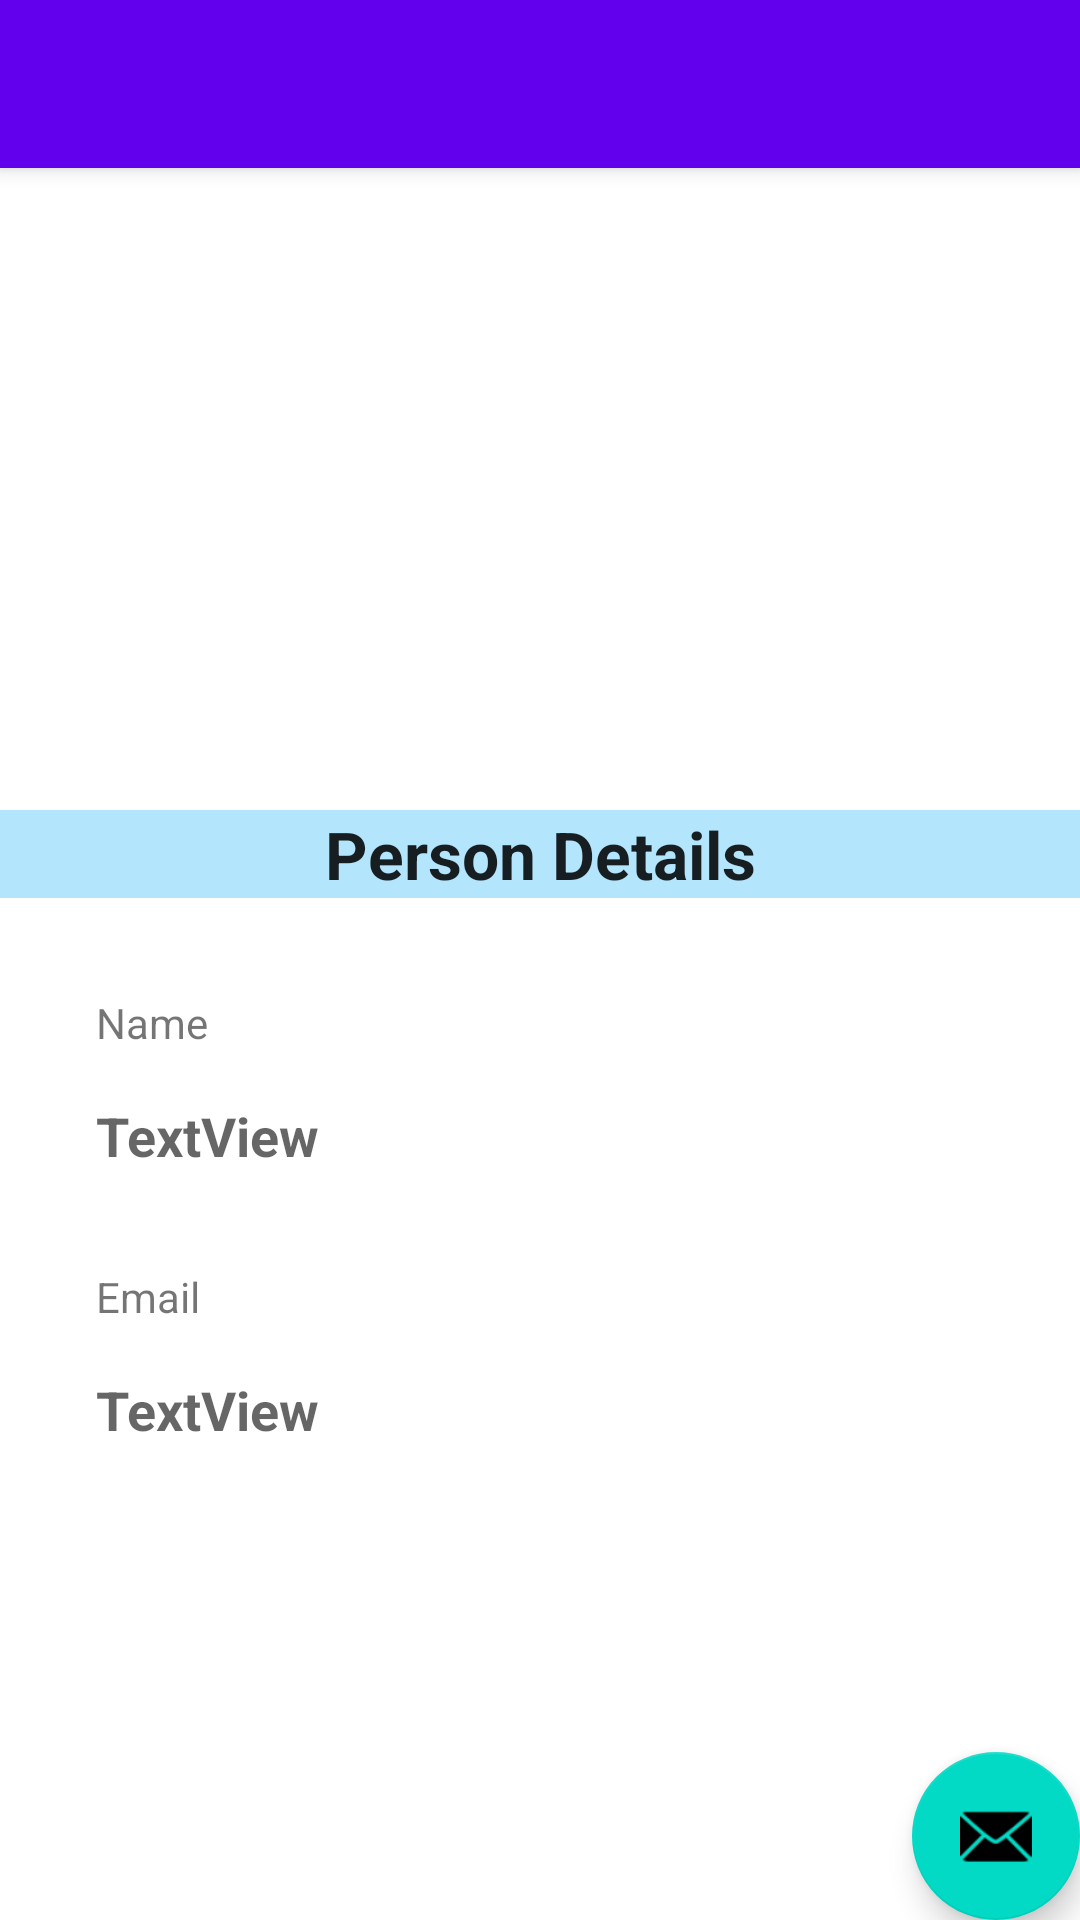

Here is an Android app screen rendered from its layout file. Give the layout XML and the strings, colors and styles it references.
<!-- AndroidManifest.xml: activity theme Theme.expensetrackerwithauth.NoActionBar -->
<!-- res/layout/activity_main.xml -->
<?xml version="1.0" encoding="utf-8"?>
<androidx.coordinatorlayout.widget.CoordinatorLayout xmlns:android="http://schemas.android.com/apk/res/android"
    xmlns:app="http://schemas.android.com/apk/res-auto"
    xmlns:tools="http://schemas.android.com/tools"
    android:layout_width="match_parent"
    android:layout_height="match_parent"
    tools:context=".MainActivity">

    <com.google.android.material.appbar.AppBarLayout
        android:layout_width="match_parent"
        android:layout_height="wrap_content"
        android:theme="@style/Theme.ExpenseTrackerWithAuth.AppBarOverlay">

        <androidx.appcompat.widget.Toolbar
            android:id="@+id/toolbar"
            android:layout_width="match_parent"
            android:layout_height="?attr/actionBarSize"
            android:background="?attr/colorPrimary"
            app:popupTheme="@style/Theme.ExpenseTrackerWithAuth.PopupOverlay" />

    </com.google.android.material.appbar.AppBarLayout>

    <include layout="@layout/content_main" />

    <com.google.android.material.floatingactionbutton.FloatingActionButton
        android:id="@+id/fab"
        android:layout_width="wrap_content"
        android:layout_height="wrap_content"
        android:layout_gravity="bottom|end"
        android:layout_margin="@dimen/fab_margin"
        app:srcCompat="@android:drawable/ic_dialog_email" />

</androidx.coordinatorlayout.widget.CoordinatorLayout>
<!-- res/layout/content_main.xml (included above) -->
<?xml version="1.0" encoding="utf-8"?>
<androidx.constraintlayout.widget.ConstraintLayout xmlns:android="http://schemas.android.com/apk/res/android"
    xmlns:app="http://schemas.android.com/apk/res-auto"
    xmlns:tools="http://schemas.android.com/tools"
    android:layout_width="match_parent"
    android:layout_height="match_parent"
    app:layout_behavior="@string/appbar_scrolling_view_behavior"
    tools:context=".MainActivity"
    tools:showIn="@layout/activity_main">


    <ImageView
        android:id="@+id/person_image"
        android:layout_width="150dp"
        android:layout_height="150dp"
        android:layout_marginTop="32dp"
        android:scaleType="centerCrop"
        app:layout_constraintEnd_toEndOf="parent"
        app:layout_constraintStart_toStartOf="parent"
        app:layout_constraintTop_toTopOf="parent"
        tools:srcCompat="@drawable/ic_baseline_person_24" />

    <TextView
        android:id="@+id/textView2"
        android:layout_width="0dp"
        android:layout_height="wrap_content"
        android:layout_marginTop="32dp"
        android:background="#B3E5FC"
        android:text="Person Details"
        android:textAlignment="center"
        android:textAppearance="@style/TextAppearance.AppCompat.Large"
        android:textStyle="bold"
        app:layout_constraintEnd_toEndOf="parent"
        app:layout_constraintStart_toStartOf="parent"
        app:layout_constraintTop_toBottomOf="@+id/person_image" />

    <TextView
        android:id="@+id/textView3"
        android:layout_width="wrap_content"
        android:layout_height="wrap_content"
        android:layout_marginStart="32dp"
        android:layout_marginTop="32dp"
        android:text="Name"
        app:layout_constraintStart_toStartOf="parent"
        app:layout_constraintTop_toBottomOf="@+id/textView2" />

    <TextView
        android:id="@+id/person_name"
        android:layout_width="wrap_content"
        android:layout_height="wrap_content"
        android:layout_marginTop="16dp"
        android:text="TextView"
        android:textAppearance="@style/TextAppearance.AppCompat.Medium"
        android:textStyle="bold"
        app:layout_constraintStart_toStartOf="@+id/textView3"
        app:layout_constraintTop_toBottomOf="@+id/textView3" />

    <TextView
        android:id="@+id/textView5"
        android:layout_width="wrap_content"
        android:layout_height="wrap_content"
        android:layout_marginStart="32dp"
        android:layout_marginTop="32dp"
        android:text="Email"
        app:layout_constraintStart_toStartOf="parent"
        app:layout_constraintTop_toBottomOf="@+id/person_name" />

    <TextView
        android:id="@+id/person_email"
        android:layout_width="wrap_content"
        android:layout_height="wrap_content"
        android:layout_marginTop="16dp"
        android:text="TextView"
        android:textAppearance="@style/TextAppearance.AppCompat.Medium"
        android:textStyle="bold"
        app:layout_constraintStart_toStartOf="@+id/textView5"
        app:layout_constraintTop_toBottomOf="@+id/textView5" />
</androidx.constraintlayout.widget.ConstraintLayout>
<!-- resources referenced by this layout -->
<resources>
  <style name="Theme.ExpenseTrackerWithAuth.AppBarOverlay" parent="ThemeOverlay.AppCompat.Dark.ActionBar" />
  <style name="Theme.ExpenseTrackerWithAuth.PopupOverlay" parent="ThemeOverlay.AppCompat.Light" />
  <style name="Theme.expensetrackerwithauth.NoActionBar">
          <item name="windowActionBar">false</item>
          <item name="windowNoTitle">true</item>
      </style>
</resources>
